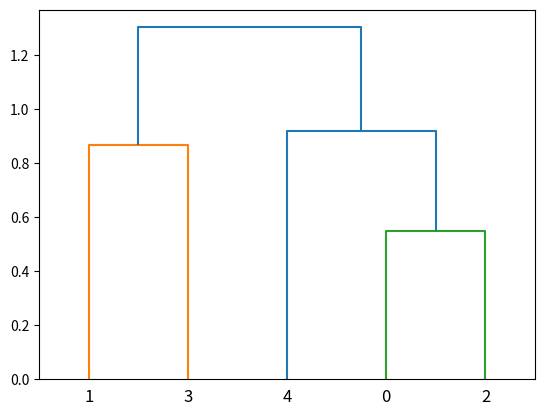

This figure's Python source:
import numpy as np
import matplotlib.pyplot as plt
from scipy.cluster.hierarchy import dendrogram, linkage


data = [[0,0.4,0.2,0.8,0.3],[0.4,0,0.64,0.5,0.9],[0.2,0.64,0,0.41,0.2],[0.8,0.5,0.41,0,0.7],[0.3,0.9,0.8,0.7,0]]
print(data)
linkage_data = linkage(data, method='complete', metric='euclidean')
dendrogram(linkage_data)

plt.show()
